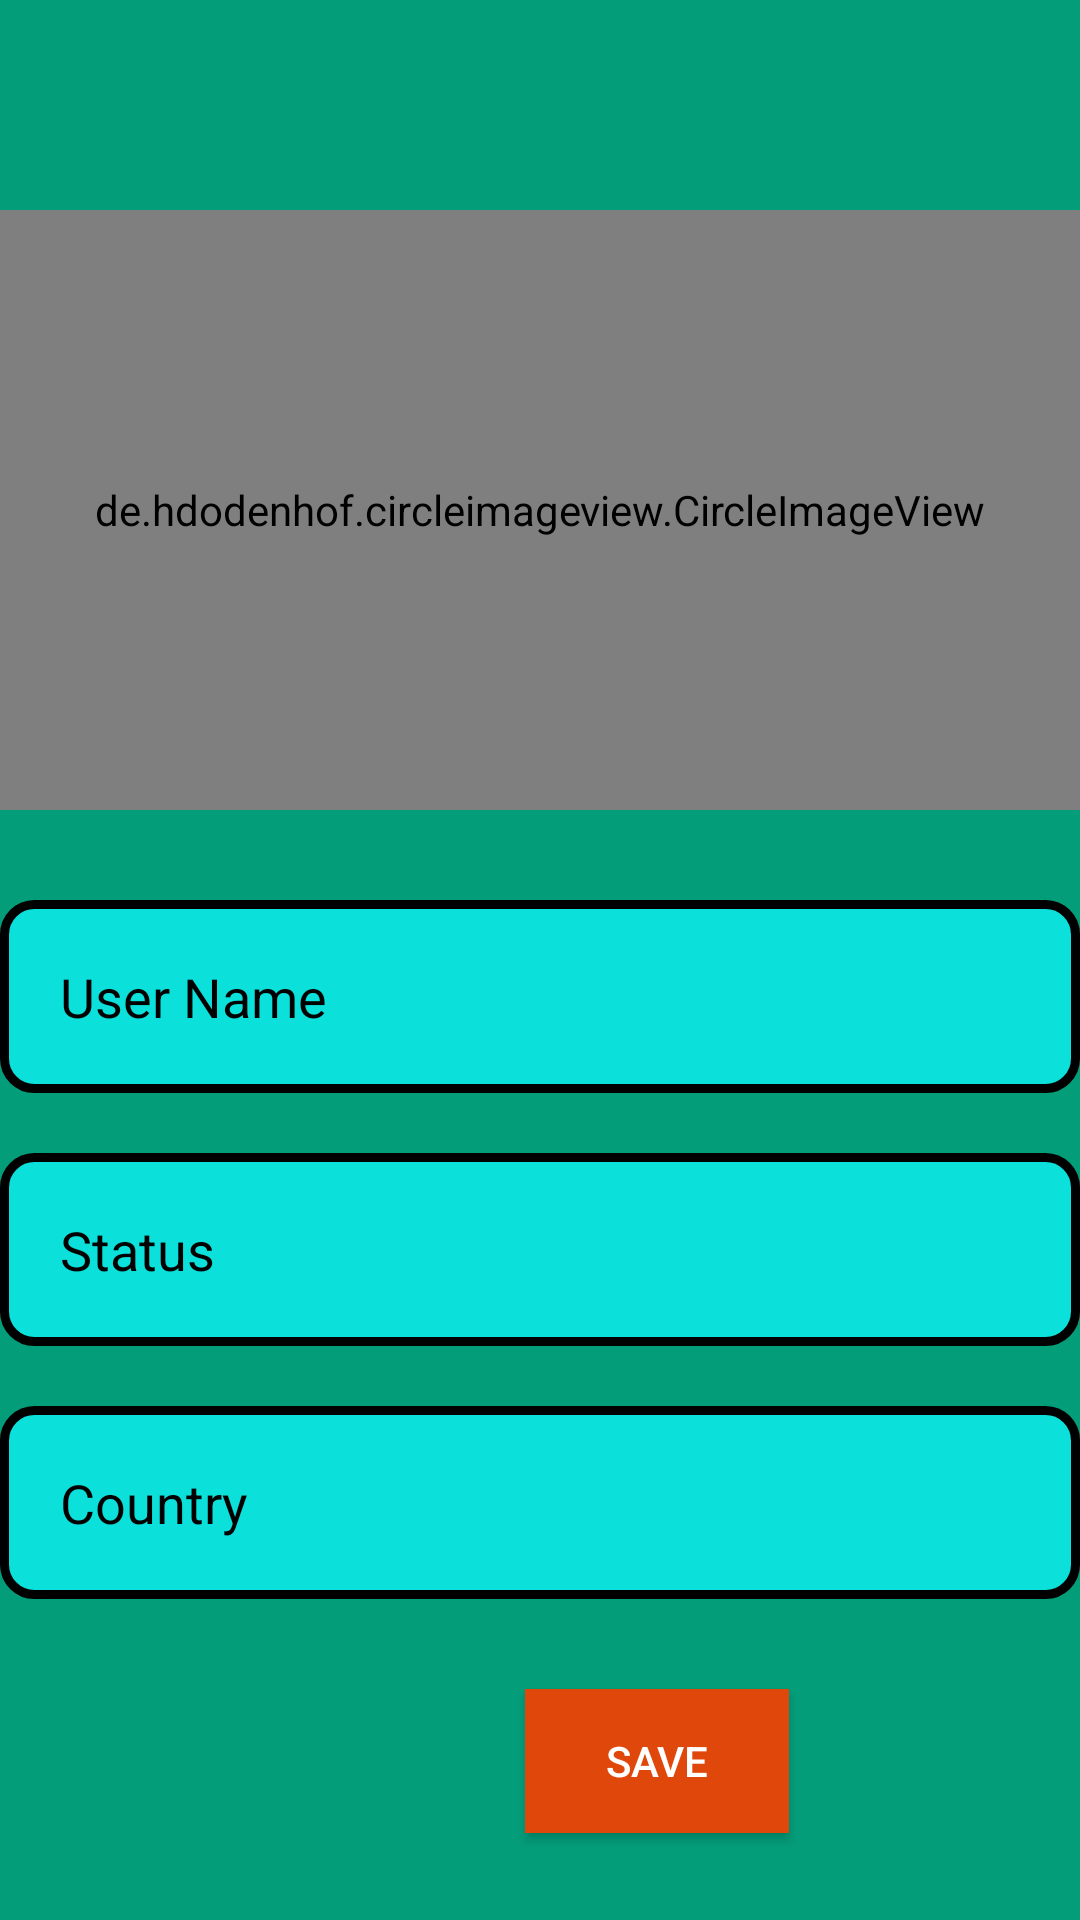

Here is an Android app screen rendered from its layout file. Give the layout XML and the strings, colors and styles it references.
<!-- AndroidManifest.xml: application theme Theme.AndroidChatApp -->
<!-- res/layout/activity_settings.xml -->
<?xml version="1.0" encoding="utf-8"?>
<RelativeLayout xmlns:android="http://schemas.android.com/apk/res/android"
    xmlns:app="http://schemas.android.com/apk/res-auto"
    xmlns:tools="http://schemas.android.com/tools"
    android:layout_width="match_parent"
    android:layout_height="match_parent"
    android:background="@color/colorPrimary"
    tools:context=".SettingsActivity">


    <de.hdodenhof.circleimageview.CircleImageView
        android:id="@+id/set_up_image"
        android:layout_width="match_parent"
        android:layout_height="200dp"
        android:src="@drawable/profile"
        android:layout_marginTop="70dp"
        app:civ_border_width="2dp" />

    <EditText
        android:id="@+id/set_up_username1"
        android:layout_width="match_parent"
        android:layout_height="wrap_content"
        android:layout_below="@+id/set_up_image"
        android:background="@drawable/edittext"
        android:ems="10"
        android:padding="20dp"
        android:hint="User Name"
        android:textColorHint="@color/black"
        android:layout_marginTop="30dp"/>

    <EditText
        android:id="@+id/set_up_status"
        android:layout_width="match_parent"
        android:layout_height="wrap_content"
        android:layout_below="@+id/set_up_username1"
        android:background="@drawable/edittext"
        android:ems="10"
        android:padding="20dp"
        android:hint="Status"
        android:textColorHint="@color/black"
        android:layout_marginTop="20dp"/>

    <EditText
        android:id="@+id/set_up_country_name"
        android:layout_width="match_parent"
        android:layout_height="wrap_content"
        android:layout_below="@+id/set_up_status"
        android:background="@drawable/edittext"
        android:ems="10"
        android:padding="20dp"
        android:hint="Country"
        android:textColorHint="@color/black"
        android:layout_marginTop="20dp"/>


    <Button
        android:id="@+id/set_up_save_button1"
        android:layout_width="wrap_content"
        android:layout_height="wrap_content"
        android:layout_below="@+id/set_up_country_name"
        android:layout_marginTop="30dp"
        android:background="@drawable/buttons"
        android:text="Save"
        android:layout_marginLeft="175dp"
        android:textColor="@android:color/white"/>


</RelativeLayout>
<!-- resources referenced by this layout -->
<resources>
  <color name="black">#FF000000</color>
  <color name="colorPrimary">#049D7A</color>
  <!-- drawable buttons (drawable) -->
  <?xml version="1.0" encoding="utf-8"?>
  <shape xmlns:android="http://schemas.android.com/apk/res/android">
  
      <solid
  
          android:color="#E0480B"/>
  </shape>
  <!-- drawable edittext (drawable) -->
  <?xml version="1.0" encoding="utf-8"?>
  <shape xmlns:android="http://schemas.android.com/apk/res/android">
  
  
      <stroke
          android:width="3dp"
          android:color="@color/black"/>
  
      <corners
          android:radius="10dp"
          android:bottomLeftRadius="10dp"
          android:bottomRightRadius="10dp"
          android:topLeftRadius="10dp"
          android:topRightRadius="10dp"/>
  
      <solid
          android:color="#0BE0DB"/>
  
  
  </shape>
  <style name="Theme.AndroidChatApp" parent="Theme.AppCompat.Light.NoActionBar">
          
          <item name="colorPrimary">@color/purple_500</item>
          <item name="colorPrimaryVariant">@color/purple_700</item>
          <item name="colorOnPrimary">@color/white</item>
          
          <item name="colorSecondary">@color/teal_200</item>
          <item name="colorSecondaryVariant">@color/teal_700</item>
          <item name="colorOnSecondary">@color/black</item>
          
          <item name="android:statusBarColor" tools:targetApi="l">?attr/colorPrimaryVariant</item>
          
      </style>
  <color name="purple_500">#FF6200EE</color>
  <color name="purple_700">#FF3700B3</color>
  <color name="white">#FFFFFFFF</color>
  <color name="teal_200">#FF03DAC5</color>
  <color name="teal_700">#FF018786</color>
</resources>
